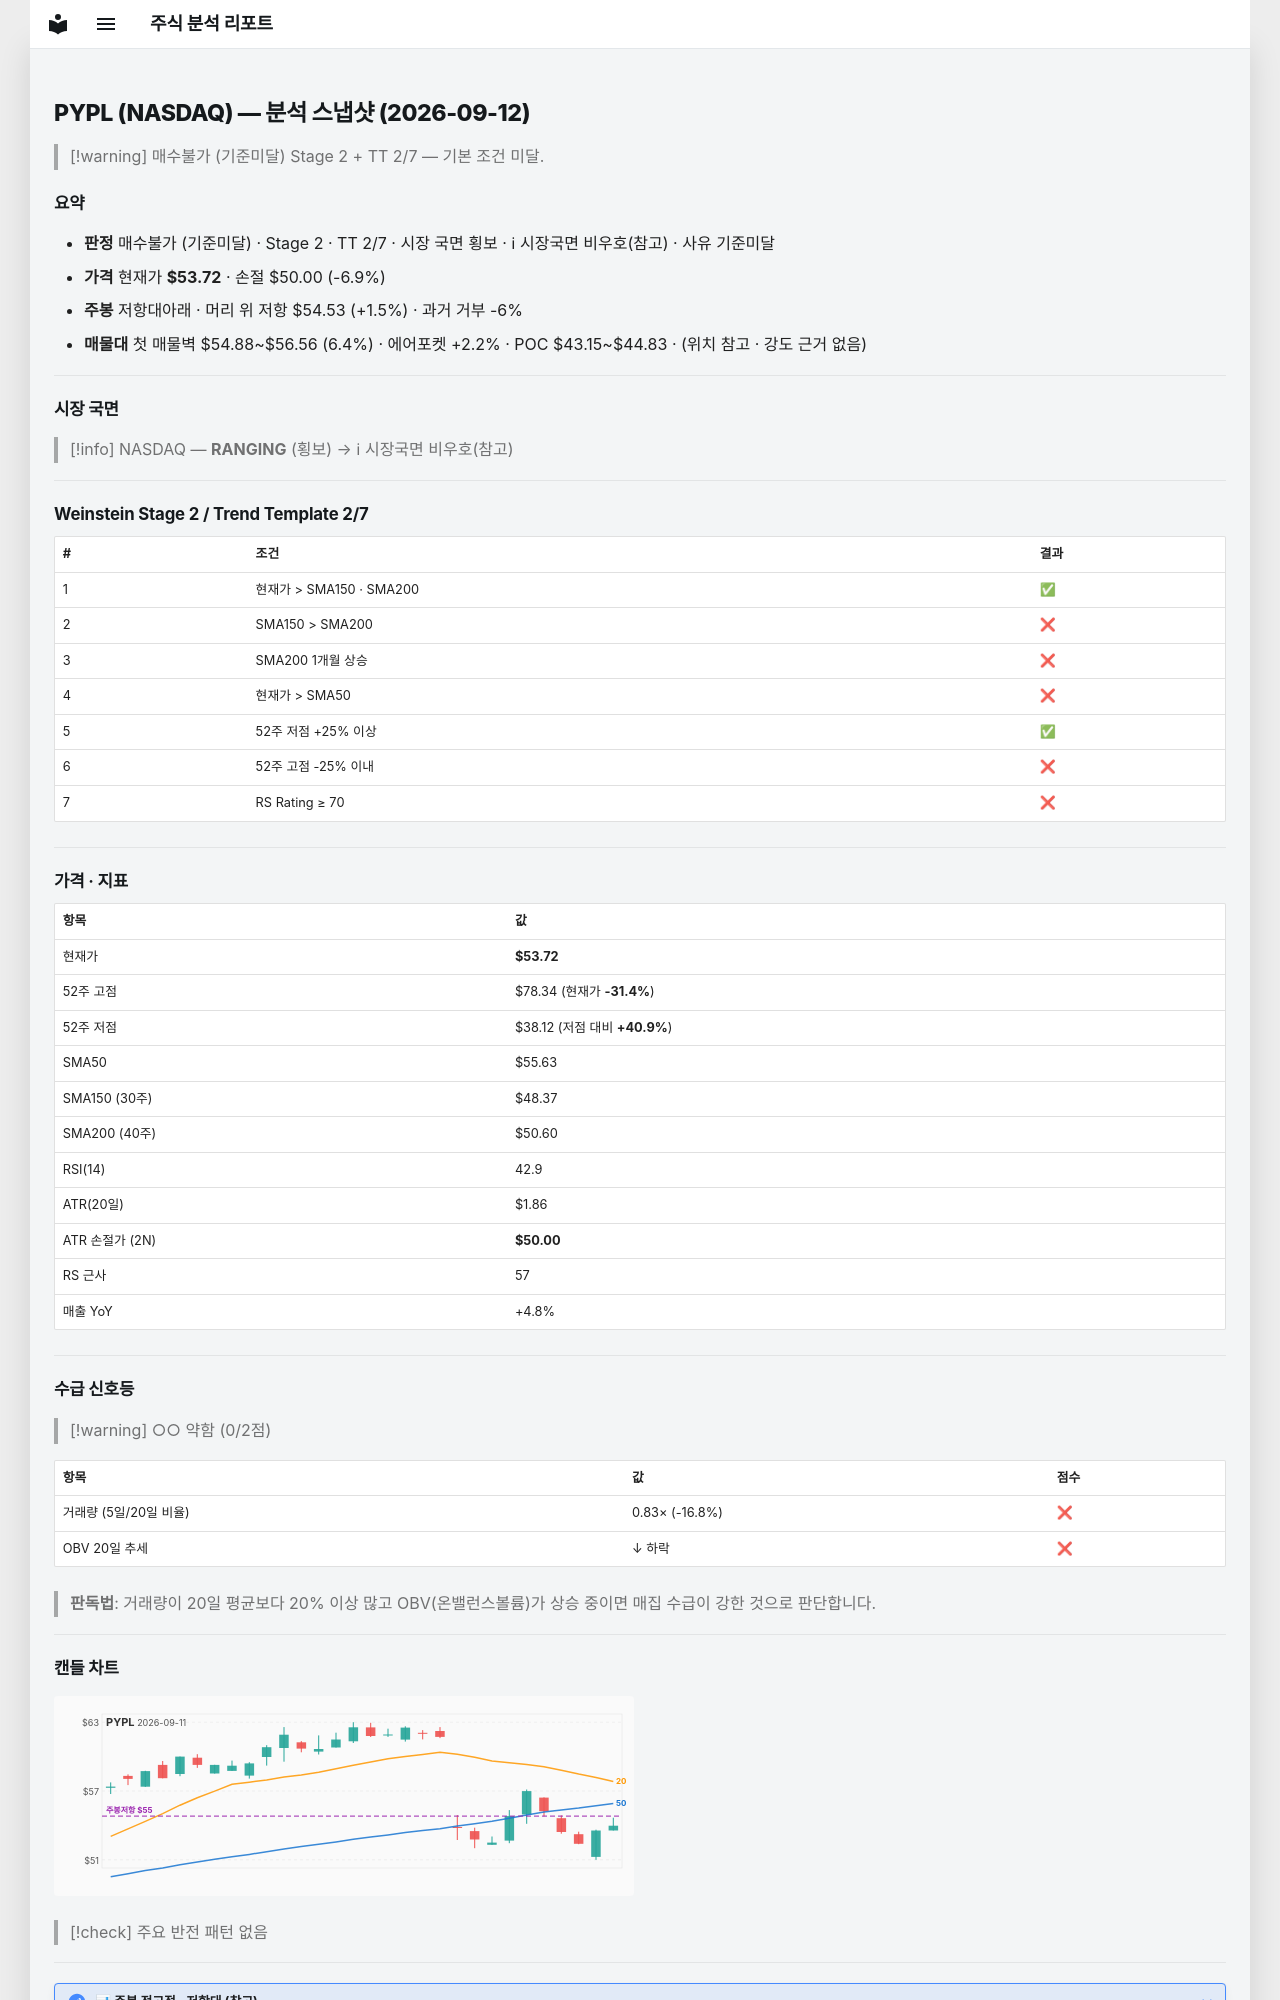

repository: soloandco/stock-reports · page: snapshots/PYPL-2026-09-12/index.html · generator: mkdocs

---
type: analysis-snapshot
title: PYPL 분석 스냅샷
ticker: PYPL
market: NASDAQ
created: 2026-09-12
updated: 2026-09-12
bar-date: 2026-09-11
verdict: 매수불가
verdict-reason: 기준미달
real-rr: 0.22
sma50-gap-pct: -3.4
weekly-position: 저항대아래
weekly-overhead-price: 54.53
weekly-overhead-pct: 1.5
stage: 2
trend-template-score: 2
tt-max: 7
price: 53.720001220703125
stop-price: 49.997161731440976
market-regime: RANGING
supply-demand-score: 0/2
supply-demand-label: 약함
status: tracking
tags:
  - stock-agent
  - watchlist
  - PYPL
  - analysis
related:
  - "[[analysis-template]]"
---

# PYPL (NASDAQ) — 분석 스냅샷 (2026-09-12)

> [!warning] 매수불가 (기준미달)
> Stage 2 + TT 2/7 — 기본 조건 미달.

## 요약

- **판정** 매수불가 (기준미달) · Stage 2 · TT 2/7 · 시장 국면 횡보 · ℹ 시장국면 비우호(참고) · 사유 기준미달
- **가격** 현재가 **$53.72** · 손절 $50.00 (-6.9%)
- **주봉** 저항대아래 · 머리 위 저항 $54.53 (+1.5%) · 과거 거부 -6%
- **매물대** 첫 매물벽 $54.88~$56.56 (6.4%) · 에어포켓 +2.2% · POC $43.15~$44.83 · (위치 참고 · 강도 근거 없음)

---

## 시장 국면

> [!info] NASDAQ — **RANGING** (횡보) → ℹ 시장국면 비우호(참고)

---

## Weinstein Stage 2 / Trend Template 2/7

| # | 조건 | 결과 |
|---|------|------|
| 1 | 현재가 > SMA150 · SMA200 | ✅ |
| 2 | SMA150 > SMA200 | ❌ |
| 3 | SMA200 1개월 상승 | ❌ |
| 4 | 현재가 > SMA50 | ❌ |
| 5 | 52주 저점 +25% 이상 | ✅ |
| 6 | 52주 고점 -25% 이내 | ❌ |
| 7 | RS Rating ≥ 70 | ❌ |

---

## 가격 · 지표

| 항목 | 값 |
|------|---|
| 현재가 | **$53.72** |
| 52주 고점 | $78.34 (현재가 **-31.4%**) |
| 52주 저점 | $38.12 (저점 대비 **+40.9%**) |
| SMA50 | $55.63 |
| SMA150 (30주) | $48.37 |
| SMA200 (40주) | $50.60 |
| RSI(14) | 42.9 |
| ATR(20일) | $1.86 |
| ATR 손절가 (2N) | **$50.00** |
| RS 근사 | 57 |
| 매출 YoY | +4.8% |

---
## 수급 신호등

> [!warning] ○○ 약함 (0/2점)

| 항목 | 값 | 점수 |
|------|------|------|
| 거래량 (5일/20일 비율) | 0.83× (-16.8%) | ❌ |
| OBV 20일 추세 | ↓ 하락 | ❌ |

> **판독법**: 거래량이 20일 평균보다 20% 이상 많고 OBV(온밸런스볼륨)가 상승 중이면 매집 수급이 강한 것으로 판단합니다.

---
